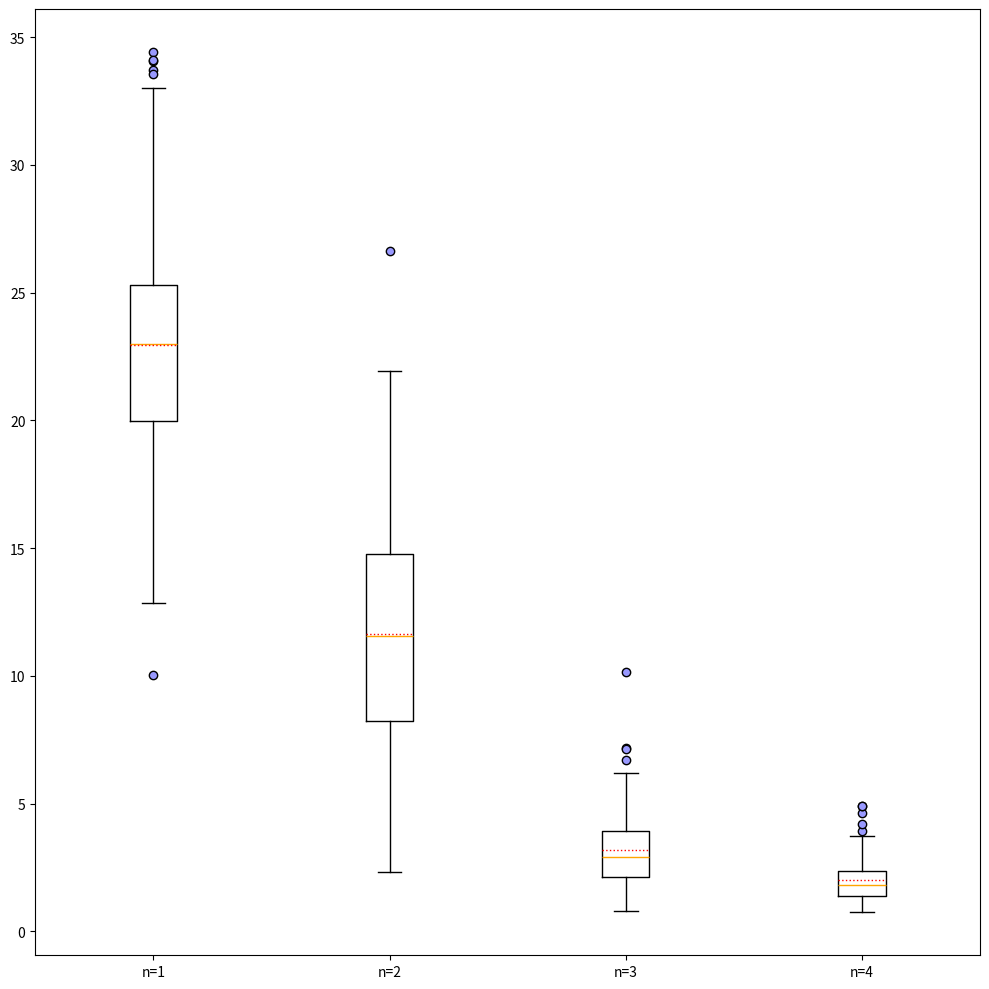

This chart was generated by the following Python code:
import matplotlib.pyplot as plt

############### 服务器数据 s对应stepreward=-0.001 l对应-0.01
s4_82_107_1514=[2.99, 1.9, 1.61, 1.9, 2.59, 1.7, 1.74, 1.24, 3.28, 1.83, 1.26, 3.65, 2.6, 2.22, 1.51, 1.34, 1.6, 1.6, 1.74, 1.94, 3.24, 1.93, 2.51, 1.16, 2.93, 1.5, 1.04, 3.02, 2.65, 1.15, 2.0, 3.83, 1.19, 2.63, 1.34, 2.05, 1.74, 2.83, 1.95, 1.05, 1.46, 1.21, 1.3, 1.41, 1.3, 1.93, 3.67, 1.95, 3.99, 1.5, 2.21, 7.76, 2.7, 1.84, 4.35, 2.34, 2.56, 2.44, 1.0, 1.79, 1.97, 1.2, 1.43, 0.95, 4.19, 1.74, 1.61, 2.05, 2.34, 2.24, 2.38, 2.88, 1.31, 1.34, 1.11, 1.74, 0.91, 2.35, 2.71, 1.59, 4.94, 2.13, 3.13, 1.05, 2.54, 1.0, 3.32, 3.55, 2.08, 1.93, 1.14, 2.61, 1.97, 2.52, 3.19, 5.4, 2.18, 1.94, 2.88, 1.59]
l4_82_107_1514=[1.42, 1.26, 1.18, 1.83, 2.14, 1.66, 1.55, 2.14, 2.26, 2.1, 1.0, 1.82, 2.22, 2.67, 1.39, 1.83, 1.56, 1.24, 3.13, 1.58, 1.8, 0.84, 1.38, 2.14, 1.1, 2.42, 4.62, 2.47, 2.02, 1.65, 0.93, 1.43, 1.16, 2.16, 1.28, 1.71, 2.89, 3.94, 1.17, 2.47, 1.75, 1.43, 1.2, 1.51, 2.12, 1.38, 1.79, 1.7, 2.74, 1.28, 1.77, 2.75, 1.41, 3.07, 3.66, 1.45, 1.24, 4.19, 4.9, 4.89, 1.77, 1.59, 2.05, 2.4, 2.77, 2.55, 2.12, 2.37, 3.23, 1.35, 1.73, 2.17, 1.22, 1.96, 3.57, 2.01, 1.76, 0.84, 1.34, 2.81, 2.01, 1.48, 1.2, 3.75, 2.28, 0.89, 2.93, 0.75, 1.16, 2.33, 1.33, 2.84, 0.77, 2.26, 2.1, 1.53, 1.93, 1.8, 3.64, 2.13]

s3_82_1514=[1.32, 5.36, 2.62, 2.59, 0.78, 1.53, 1.39, 4.78, 1.25, 1.6, 2.93, 2.06, 2.12, 2.26, 2.65, 1.71, 1.89, 3.33, 4.18, 4.73, 1.64, 2.5, 2.49, 3.57, 2.87, 2.18, 2.48, 2.53, 2.63, 2.13, 3.45, 1.88, 2.85, 3.43, 1.65, 2.62, 2.03, 7.05, 1.85, 2.43, 2.65, 3.52, 2.66, 2.71, 2.87, 3.8, 2.41, 2.71, 3.18, 5.66, 4.02, 2.11, 2.21, 5.72, 2.19, 3.22, 2.15, 1.62, 1.47, 2.3, 1.81, 1.6, 6.19, 1.32, 5.13, 3.02, 2.88, 2.78, 2.04, 5.69, 1.87, 2.05, 3.2, 2.75, 3.63, 3.4, 3.35, 2.54, 2.71, 3.06, 3.28, 2.44, 4.03, 5.37, 7.12, 2.86, 2.51, 2.2, 3.9, 3.28, 2.92, 2.44, 2.68, 3.52, 2.42, 1.97, 2.73, 3.62, 1.71, 3.47]
l3_82_1514=[1.45, 1.69, 1.34, 2.52, 1.99, 2.15, 2.55, 4.41, 4.4, 3.58, 3.85, 0.86, 3.58, 3.07, 5.72, 4.26, 3.29, 4.57, 2.82, 3.03, 2.12, 2.56, 1.78, 1.97, 2.94, 2.82, 4.21, 7.19, 1.5, 1.23, 1.91, 1.15, 3.03, 6.19, 5.16, 1.69, 1.28, 2.29, 5.73, 5.14, 3.32, 1.52, 2.42, 2.17, 4.85, 5.54, 3.36, 4.63, 1.93, 3.26, 1.79, 2.41, 3.87, 3.75, 4.33, 3.25, 0.81, 2.43, 1.82, 7.14, 3.13, 1.86, 3.39, 2.9, 2.66, 2.11, 2.53, 4.08, 4.27, 2.76, 2.5, 4.01, 4.19, 1.61, 4.16, 6.7, 2.62, 3.99, 2.63, 2.17, 1.83, 3.78, 3.92, 3.2, 2.96, 2.4, 3.53, 2.83, 1.24, 3.73, 2.91, 2.8, 3.92, 1.98, 10.15, 1.82, 2.45, 2.9, 4.01, 2.8]

s2_82=[18.51, 21.5, 19.9, 14.54, 17.07, 9.76, 12.85, 17.91, 18.64, 12.54, 17.39, 16.42, 15.06, 11.66, 16.03, 18.46, 18.07, 18.18, 16.14, 25.96, 16.81, 25.99, 22.06, 19.16, 18.9, 20.73, 15.25, 15.16, 12.6, 12.99, 11.07, 15.23, 18.79, 19.46, 20.36, 8.9, 16.34, 19.3, 9.39, 24.57, 19.17, 17.31, 12.72, 16.09, 19.37, 15.72, 18.4, 20.75, 16.97, 13.17, 20.92, 17.52, 20.81, 19.96, 14.9, 15.99, 18.57, 23.26, 15.88, 15.04, 20.03, 23.97, 14.84, 14.32, 14.79, 18.27, 24.62, 23.35, 21.27, 14.56, 19.6, 21.29, 16.76, 15.0, 28.07, 23.66, 12.44, 22.51, 22.63, 24.81, 27.86, 25.23, 22.96, 19.33, 21.14, 24.68, 14.96, 26.13, 14.61, 19.87, 20.72, 15.57, 19.43, 17.96, 13.48, 29.76, 12.99, 18.08, 18.43, 17.99]
l2_82=[15.51, 22.5, 13.51, 16.04, 15.36, 21.0, 21.17, 16.96, 19.09, 25.89, 15.48, 16.6, 17.18, 18.76, 18.62, 18.99, 18.18, 27.57, 20.66, 25.52, 15.07, 23.16, 17.84, 22.98, 20.11, 15.63, 21.79, 16.86, 13.81, 30.73, 14.34, 16.47, 13.52, 25.57, 14.48, 15.34, 20.14, 23.26, 19.5, 14.3, 18.76, 20.68, 19.0, 19.06, 11.55, 24.22, 14.1, 22.8, 21.52, 19.49, 22.61, 15.87, 15.0, 19.03, 16.55, 12.83, 23.27, 20.75, 22.65, 20.69, 20.81, 24.26, 23.15, 23.09, 17.49, 21.37, 18.63, 18.81, 21.18, 20.3, 21.27, 19.78, 18.26, 17.41, 15.87, 21.76, 25.91, 11.52, 17.79, 16.78, 19.79, 18.94, 25.29, 22.67, 19.51, 23.62, 20.07, 21.37, 15.74, 20.28, 20.23, 20.4, 12.38, 19.87, 16.9, 20.12, 17.85, 17.33, 11.66, 27.39]

s2_107=[8.62, 15.05, 11.57, 12.31, 24.05, 6.34, 17.47, 12.95, 10.97, 15.86, 20.62, 16.63, 21.0, 15.03, 17.57, 15.72, 12.26, 13.56, 16.95, 11.18, 13.1, 14.69, 14.9, 18.13, 7.77, 16.6, 17.24, 14.19, 17.8, 19.5, 16.39, 11.3, 20.75, 16.54, 14.91, 13.24, 19.35, 9.45, 11.27, 20.03, 7.47, 22.23, 13.46, 18.32, 19.18, 19.62, 18.95, 19.82, 11.1, 19.6, 17.27, 8.09, 22.22, 18.17, 10.74, 17.24, 17.58, 15.98, 5.81, 21.16, 8.19, 11.21, 22.51, 17.4, 16.21, 19.68, 10.1, 15.61, 11.2, 15.89, 19.85, 11.91, 12.04, 9.47, 10.89, 19.4, 17.06, 14.04, 14.48, 14.18, 20.35, 24.11, 14.8, 13.28, 9.08, 17.43, 20.81, 20.16, 17.4, 19.95, 24.25, 21.13, 14.02, 25.71, 3.8, 16.83, 22.42, 23.02, 20.73, 19.83]
l2_107=[27.63, 18.93, 21.57, 15.24, 18.6, 23.56, 21.22, 19.62, 12.92, 20.03, 15.68, 13.23, 17.55, 19.54, 18.65, 9.09, 15.29, 13.32, 24.27, 20.33, 22.0, 22.12, 21.37, 17.92, 18.44, 13.21, 6.56, 10.36, 29.01, 18.79, 21.9, 20.1, 15.5, 17.7, 18.54, 18.53, 24.54, 19.77, 19.2, 21.49, 20.55, 15.66, 13.2, 16.64, 19.04, 18.01, 13.07, 30.3, 17.96, 21.03, 22.32, 11.65, 14.79, 18.96, 19.51, 19.63, 16.94, 13.81, 15.49, 18.95, 15.58, 15.67, 17.24, 23.2, 25.16, 15.91, 13.08, 15.59, 12.74, 17.53, 9.0, 15.27, 19.29, 21.35, 19.29, 21.3, 16.49, 22.2, 17.57, 16.2, 17.22, 21.18, 15.61, 21.79, 16.87, 18.03, 20.16, 15.28, 9.16, 19.4, 18.32, 17.63, 19.85, 19.7, 14.77, 13.9, 17.59, 15.58, 13.86, 17.89]

s2_1310=[3.2, 3.98, 2.68, 2.45, 2.27, 6.12, 3.01, 3.06, 3.72, 2.95, 2.62, 5.16, 3.64, 5.93, 6.37, 9.48, 2.46, 2.47, 8.26, 2.78, 1.87, 3.35, 1.92, 4.23, 8.33, 2.39, 14.01, 4.64, 3.44, 2.4, 8.62, 2.38, 3.03, 3.64, 7.23, 3.77, 2.48, 5.32, 4.83, 2.02, 6.24, 2.66, 3.28, 3.76, 2.23, 2.54, 9.48, 4.91, 3.54, 4.72, 4.47, 3.79, 7.8, 2.98, 11.11, 3.4, 8.54, 11.74, 2.11, 3.68, 2.54, 4.45, 2.52, 1.5, 1.99, 2.83, 3.17, 4.42, 3.15, 2.86, 7.12, 3.46, 2.66, 4.48, 4.65, 2.94, 3.98, 4.4, 3.98, 5.38, 4.1, 3.78, 2.51, 2.36, 3.22, 5.02, 2.54, 2.77, 8.36, 4.83, 14.83, 2.44, 2.86, 3.28, 3.66, 4.21, 11.61, 4.72, 3.34, 3.96]
l2_1310=[2.42, 5.1, 1.99, 4.64, 2.32, 5.2, 1.86, 5.33, 10.53, 2.14, 2.48, 2.92, 4.87, 3.72, 1.79, 3.25, 4.19, 7.88, 9.43, 2.29, 4.22, 1.85, 2.49, 4.82, 2.53, 2.3, 2.07, 3.54, 3.66, 2.71, 8.37, 2.4, 5.94, 6.43, 5.14, 3.3, 4.48, 8.63, 5.09, 5.82, 3.38, 1.51, 2.55, 8.12, 5.29, 5.91, 2.82, 9.65, 2.27, 4.39, 2.28, 10.02, 5.5, 3.54, 2.89, 2.79, 4.22, 4.55, 1.47, 2.81, 6.94, 9.74, 1.67, 2.61, 4.12, 3.04, 2.42, 1.93, 2.27, 1.71, 5.33, 4.67, 8.55, 2.08, 2.84, 2.95, 2.91, 2.64, 2.73, 3.58, 2.99, 4.23, 12.1, 4.44, 9.58, 3.65, 2.11, 4.18, 2.15, 2.35, 5.6, 6.01, 4.28, 3.55, 2.39, 6.35, 3.95, 3.3, 1.28, 2.8]

s2_1514=[5.5, 6.01, 4.87, 4.6, 3.3, 3.18, 6.81, 3.2, 3.41, 3.01, 2.86, 6.02, 4.03, 4.04, 2.86, 2.63, 2.53, 2.2, 4.42, 4.95, 3.11, 2.78, 3.78, 6.3, 2.92, 3.61, 5.02, 3.38, 4.59, 4.69, 3.2, 4.62, 2.66, 5.8, 3.65, 4.38, 1.93, 4.1, 3.55, 5.75, 3.39, 7.16, 3.73, 4.43, 5.77, 5.05, 7.45, 3.61, 4.4, 2.3, 3.78, 4.1, 4.46, 4.39, 3.57, 2.92, 3.2, 3.96, 2.48, 4.48, 4.47, 6.18, 2.45, 4.49, 1.95, 5.16, 4.11, 4.51, 4.24, 3.38, 6.05, 2.74, 2.29, 4.6, 3.2, 2.7, 5.09, 3.58, 5.82, 3.07, 4.44, 2.34, 3.88, 4.85, 5.76, 4.44, 7.07, 4.4, 3.53, 4.16, 3.2, 5.77, 5.14, 3.86, 6.28, 3.97, 3.78, 3.64, 5.75, 6.35]
l2_1514=[3.18, 1.91, 4.83, 5.56, 4.31, 4.42, 5.07, 4.73, 4.14, 4.02, 3.15, 5.17, 2.96, 3.21, 2.97, 4.62, 6.79, 5.1, 3.16, 5.4, 5.51, 6.75, 4.89, 4.15, 6.85, 2.35, 5.15, 3.4, 4.02, 4.81, 3.5, 4.33, 2.9, 3.71, 4.11, 4.18, 3.79, 2.43, 3.45, 6.58, 5.28, 6.93, 6.08, 5.67, 4.97, 2.11, 5.66, 4.97, 3.07, 4.93, 2.8, 2.63, 4.28, 3.23, 5.13, 3.92, 1.54, 6.1, 5.02, 6.39, 3.46, 4.42, 5.24, 4.3, 3.09, 3.59, 4.69, 4.59, 3.41, 3.93, 2.13, 4.81, 3.33, 2.39, 5.02, 4.84, 2.83, 5.08, 6.35, 3.11, 2.61, 2.58, 3.42, 2.38, 3.57, 5.48, 6.04, 2.97, 5.98, 6.8, 4.42, 2.45, 2.55, 4.84, 2.27, 5.54, 5.9, 3.76, 4.47, 3.13]

s2_157=[2.3, 18.81, 9.15, 11.61, 10.68, 6.6, 1.82, 6.74, 10.55, 8.83, 8.91, 8.45, 5.54, 6.72, 17.03, 4.43, 12.12, 19.46, 19.81, 13.11, 21.73, 7.92, 17.59, 4.9, 4.86, 15.19, 6.81, 6.81, 14.47, 18.77, 11.04, 12.25, 12.94, 12.2, 4.19, 16.93, 8.34, 4.71, 5.14, 11.53, 7.27, 14.48, 9.16, 16.66, 11.99, 13.35, 6.77, 12.06, 10.83, 10.58, 8.09, 14.68, 11.0, 12.58, 15.05, 18.84, 15.81, 9.01, 18.24, 6.65, 12.73, 13.34, 14.73, 13.54, 7.34, 14.22, 14.54, 10.48, 7.18, 7.68, 10.34, 13.29, 5.53, 9.15, 9.05, 11.1, 18.41, 8.6, 5.22, 8.91, 15.49, 14.09, 8.85, 3.68, 5.69, 12.79, 13.03, 6.87, 6.33, 7.49, 10.74, 17.68, 14.06, 15.27, 7.61, 14.64, 7.85, 8.7, 8.86, 23.15]
l2_157=[9.75, 14.26, 5.57, 14.96, 26.63, 3.9, 14.2, 9.2, 11.54, 14.06, 21.92, 10.58, 9.59, 10.01, 5.13, 12.81, 17.57, 17.07, 10.48, 8.1, 14.89, 17.24, 6.4, 15.24, 19.66, 10.44, 6.7, 9.45, 11.89, 8.93, 13.5, 5.81, 15.8, 4.72, 2.31, 15.11, 13.81, 11.59, 5.14, 6.09, 9.6, 19.86, 15.27, 10.12, 14.75, 14.9, 11.19, 8.28, 17.8, 13.63, 9.94, 4.89, 9.51, 10.21, 5.85, 7.12, 9.85, 13.18, 16.58, 10.3, 17.49, 16.64, 16.0, 10.84, 7.59, 5.31, 3.72, 13.46, 20.18, 9.43, 19.65, 11.14, 13.8, 7.49, 2.43, 11.96, 14.91, 10.36, 9.88, 5.13, 11.6, 12.55, 13.27, 14.71, 19.07, 11.88, 12.48, 16.12, 6.4, 14.35, 14.63, 14.34, 10.67, 8.11, 6.77, 3.85, 14.29, 13.51, 6.57, 18.52]

s1=[31.32, 15.97, 23.67, 29.12, 23.45, 29.49, 25.41, 28.1, 17.92, 20.12, 22.46, 19.2, 14.36, 10.22, 22.76, 29.22, 29.49, 19.95, 27.25, 26.46, 27.89, 19.96, 16.9, 23.7, 21.32, 19.88, 33.57, 10.41, 27.19, 27.47, 23.02, 20.26, 25.04, 26.71, 26.32, 16.81, 20.36, 31.76, 19.22, 29.66, 26.26, 21.6, 22.14, 20.17, 18.98, 20.11, 25.6, 26.36, 23.62, 35.27, 32.5, 24.41, 23.27, 33.68, 29.61, 19.29, 23.59, 29.09, 23.43, 25.11, 25.29, 28.62, 24.52, 15.03, 22.98, 19.78, 28.47, 24.68, 18.96, 21.82, 23.11, 19.74, 23.34, 26.02, 24.59, 27.45, 24.9, 22.21, 31.71, 17.49, 17.58, 25.64, 21.02, 17.78, 23.97, 23.17, 18.69, 18.78, 18.52, 29.34, 26.95, 21.16, 19.12, 26.12, 19.89, 25.02, 21.15, 20.25, 20.38, 24.23]
l1=[27.36, 23.53, 33.72, 19.12, 26.37, 33.03, 32.14, 23.36, 24.62, 34.06, 28.45, 17.43, 22.77, 10.03, 23.95, 21.02, 18.22, 21.54, 20.93, 22.87, 24.01, 18.0, 22.58, 18.73, 20.02, 23.01, 27.18, 22.21, 27.49, 17.65, 23.04, 23.81, 19.31, 19.98, 25.7, 20.99, 19.89, 27.18, 23.45, 21.45, 19.02, 26.0, 21.25, 27.52, 25.14, 24.22, 20.97, 23.63, 17.11, 27.57, 23.01, 24.15, 34.42, 29.0, 20.15, 28.92, 23.85, 24.8, 34.09, 24.61, 15.62, 12.85, 22.11, 25.78, 27.72, 25.27, 25.42, 22.86, 29.89, 29.45, 23.91, 20.36, 13.5, 16.95, 20.82, 19.99, 19.96, 18.72, 22.34, 22.77, 25.12, 33.56, 25.2, 16.44, 23.12, 16.89, 19.58, 19.47, 24.5, 20.35, 23.29, 20.85, 16.56, 23.26, 23.22, 18.07, 20.98, 27.66, 15.68, 15.01]
#五个源性能反而下降了
s5_82_107_1514_1310=[0.86, 4.9, 1.48, 1.81, 1.17, 1.96, 3.91, 1.65, 0.98, 1.55, 5.23, 1.05, 1.82, 1.61, 6.97, 7.26, 12.8, 7.16, 11.95, 1.95, 2.01, 2.01, 1.95, 0.94, 0.82, 2.65, 1.87, 1.32, 3.87, 7.79, 9.85, 4.22, 15.21, 3.37, 18.34, 9.08, 1.43, 1.03, 0.89, 32.4, 2.26, 0.53, 1.03, 1.08, 1.82, 1.1, 1.22, 1.35, 0.72, 2.96, 1.95, 1.11, 1.2, 0.79, 1.75, 1.5, 1.28, 4.03, 0.94, 1.12, 0.92, 4.52, 2.99, 6.73, 1.16, 4.92, 2.16, 1.01, 0.78, 1.78, 1.02, 4.17, 3.25, 0.6, 17.31, 1.61, 5.09, 3.1, 3.15, 1.68, 1.16, 8.8, 1.27, 1.26, 1.08, 1.33, 1.32, 10.53, 8.17, 1.33, 7.01, 0.89, 1.46, 0.93, 4.98, 1.03, 4.01, 2.15, 1.37, 8.21]
l5_82_107_1514_1310=[17.52, 70.39, 5.02, 2.7, 8.0, 1.22, 0.95, 33.99, 0.83, 1.28, 13.58, 2.63, 1.23, 1.3, 3.99, 2.49, 6.5, 1.38, 15.62, 0.86, 1.39, 4.03, 4.37, 3.53, 2.77, 3.44, 1.07, 1.24, 0.87, 0.53, 1.78, 8.39, 3.86, 0.59, 1.59, 16.22, 3.23, 7.87, 22.55, 2.5, 0.57, 11.58, 7.94, 1.2, 2.29, 0.65, 8.74, 2.83, 5.78, 1.04, 1.4, 1.71, 9.5, 0.83, 3.32, 2.14, 2.0, 0.78, 1.78, 1.79, 7.15, 0.65, 14.8, 2.42, 4.27, 1.0, 1.62, 2.36, 1.55, 4.07, 2.52, 24.81, 0.64, 2.64, 1.32, 1.16, 1.21, 5.73, 0.98, 1.88, 25.65, 13.79, 7.81, 1.32, 8.26, 9.33, 1.92, 1.4, 4.01, 3.47, 30.45, 1.05, 0.94, 1.29, 18.79, 2.7, 0.68, 1.14, 0.92, 0.66]


svr = [    
    s1,
    l1,
    #s2_82,
    #l2_82,
    #s2_107,
    #l2_107,
    s2_157,
    l2_157,
    #s2_1514,
    #l2_1514,
    #s2_1310,
    #l2_1310,
    s3_82_1514,
    l3_82_1514,
    s4_82_107_1514,
    l4_82_107_1514,
    #s5_82_107_1514_1310,
    #l5_82_107_1514_1310,
]

plt.figure(figsize=(10,10))
plt.boxplot(
    #x=svr,
    x=svr[1::2],
    #x=[svr[0],svr[2],svr[8],svr[10]],
    #x=[svr[1],svr[3],svr[13],svr[14]],
    notch=False,
    showmeans=True,
    meanline=True,
    patch_artist=False,
    widths=0.2,
    #boxprops={'color':'blue',},#设置箱体属性，填充色和边框色
    flierprops={'marker':'o','markerfacecolor':'#9999ff'},#设置异常值属性，点的形状、填充颜色和边框色
    meanprops={'linestyle':'dotted','color':'red'},#设置均值点的属性，点的颜色和形状
    medianprops={'linestyle':'-','color':'orange'},#设置中位数线的属性，线的类型和颜色
    labels=['n=1', 'n=2', 'n=3', 'n=4']
    )
plt.tight_layout()
plt.show()

